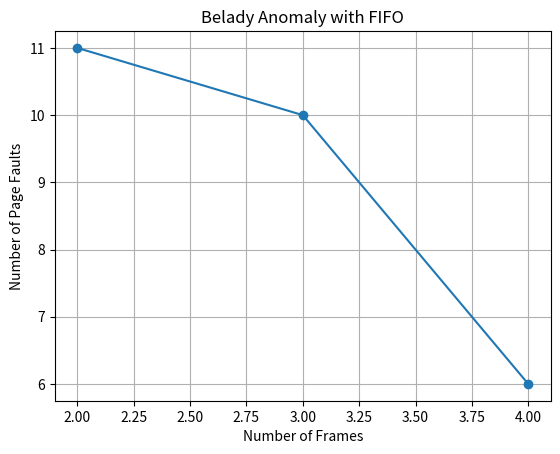

Python code for this plot:
import matplotlib.pyplot as plt

# 页面访问序列
reference_string = [0, 1, 2, 0, 3, 4, 2, 1, 2, 0, 3, 4]

# 页面数量
num_frames = [2, 3, 4]

# 计算每个页面数量下的页面置换次数
num_page_faults = []
for frames in num_frames:
    page_faults = 0
    current_frames = []
    for page in reference_string:
        if page not in current_frames:
            page_faults += 1
            if len(current_frames) < frames:
                current_frames.append(page)
            else:
                # 使用FIFO算法，移除最早进入的页面
                current_frames.pop(0)
                current_frames.append(page)
    num_page_faults.append(page_faults)

# 绘制曲线图
plt.plot(num_frames, num_page_faults, marker='o')
plt.title('Belady Anomaly with FIFO')
plt.xlabel('Number of Frames')
plt.ylabel('Number of Page Faults')
plt.grid(True)
plt.show()